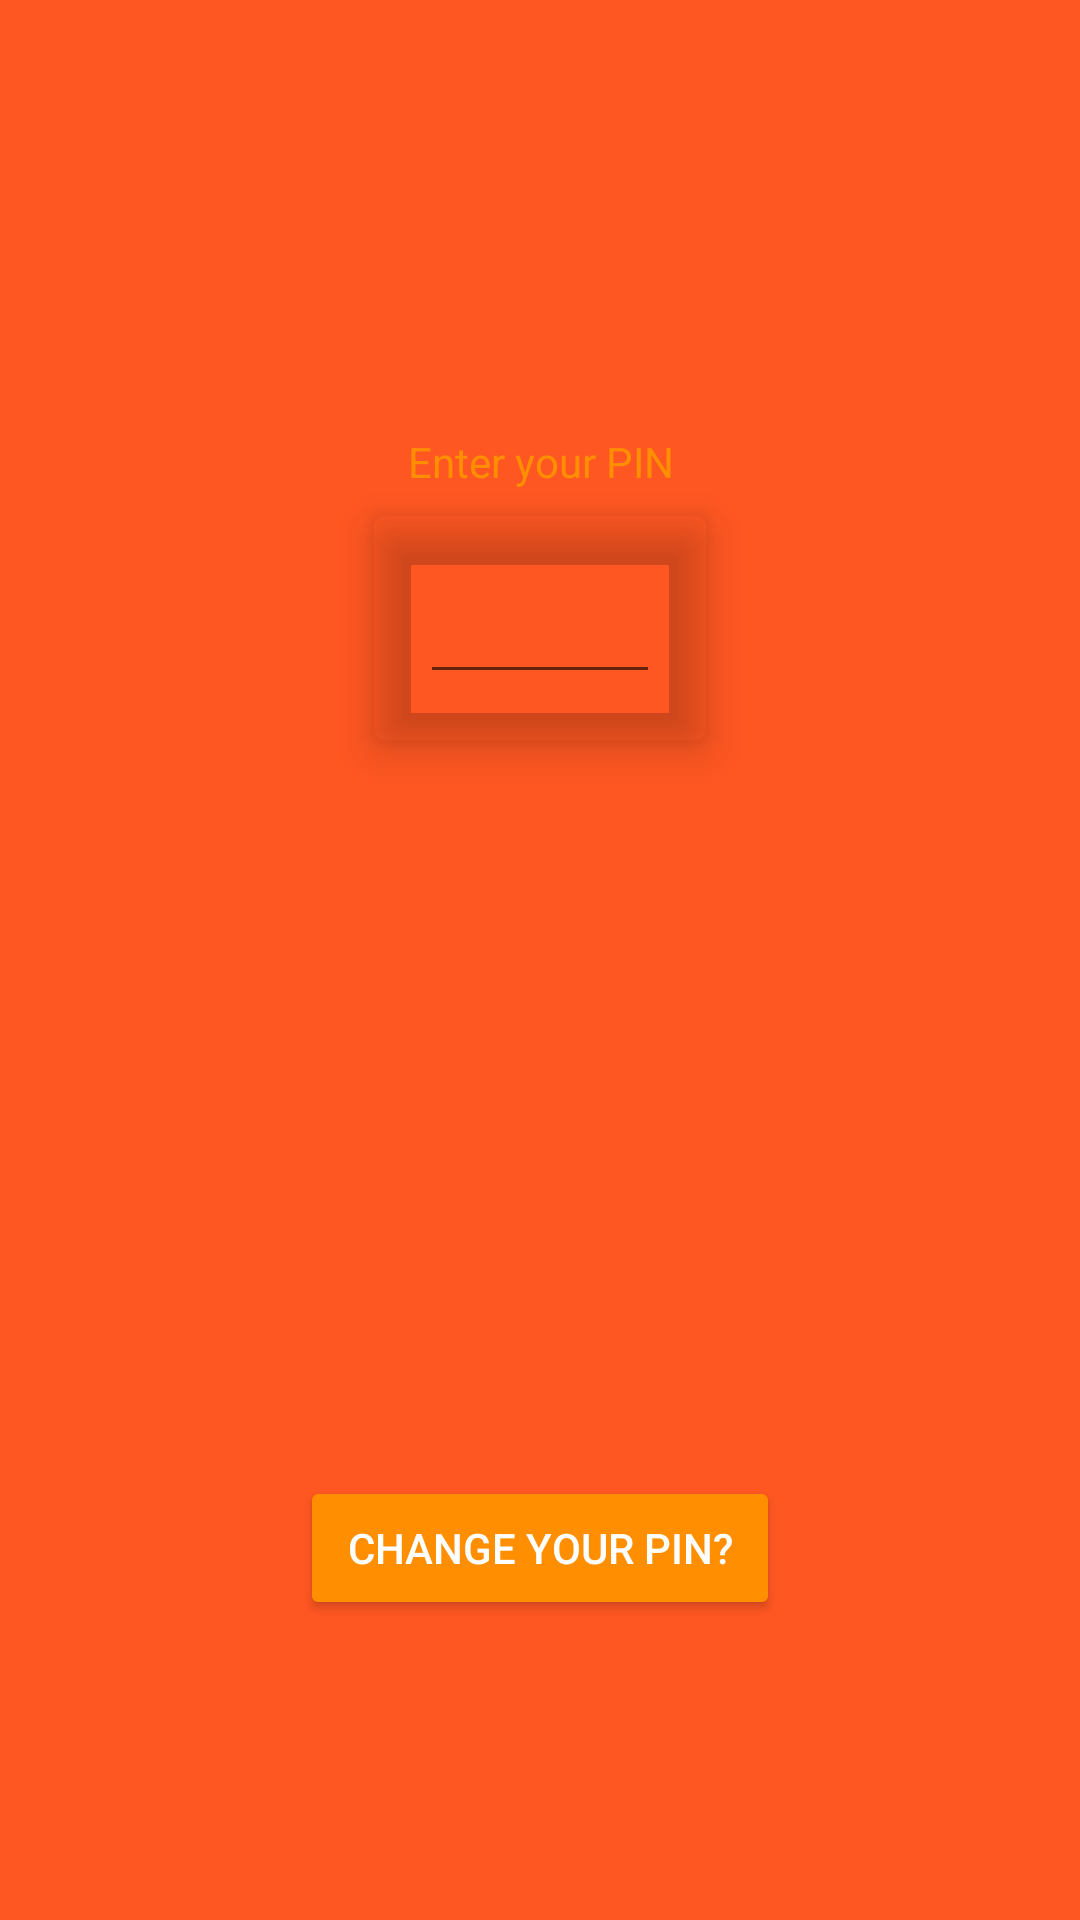

This screen was rendered from an Android layout file. Write that file and the resources it references.
<!-- AndroidManifest.xml: application theme AppTheme -->
<!-- res/layout/activity_auth.xml -->
<?xml version="1.0" encoding="utf-8"?>
<LinearLayout xmlns:android="http://schemas.android.com/apk/res/android"
    xmlns:card_view="http://schemas.android.com/apk/res-auto"
    xmlns:tools="http://schemas.android.com/tools"
    android:layout_width="match_parent"
    android:layout_height="match_parent"
    android:background="@color/background_color"
    android:orientation="vertical"
    tools:context=".AuthActivity">

    <LinearLayout
        android:layout_width="match_parent"
        android:layout_height="0dp"
        android:layout_weight="1"
        android:gravity="center"
        android:orientation="vertical">

        <TextView
            android:id="@+id/tvCreate"
            android:layout_width="match_parent"
            android:layout_height="wrap_content"
            android:layout_gravity="center"
            android:gravity="center"
            android:text="Create a PIN"
            android:textColor="@color/colorAccent"
            android:visibility="gone" />

        <TextView
            android:id="@+id/tvEnter"
            android:layout_width="match_parent"
            android:layout_height="wrap_content"
            android:layout_gravity="center"
            android:gravity="center"
            android:text="Enter your PIN"
            android:textColor="@color/colorAccent" />

        <android.support.v7.widget.CardView
            android:layout_width="wrap_content"
            android:layout_height="wrap_content"
            android:layout_gravity="center"
            android:layout_marginLeft="8dp"
            android:layout_marginTop="8dp"
            android:layout_marginRight="8dp"
            card_view:cardBackgroundColor="@color/item_background"
            card_view:cardCornerRadius="4dp"
            card_view:cardElevation="8dp">

            <LinearLayout
                android:layout_width="match_parent"
                android:layout_height="wrap_content"
                android:layout_margin="16dp"
                android:gravity="center">

                <EditText
                    android:id="@+id/etPin"
                    android:layout_width="80dp"
                    android:layout_height="wrap_content"
                    android:hint=" "
                    android:inputType="numberDecimal"
                    android:gravity="center"
                    android:textColor="@color/text_color"
                    android:textColorHint="@color/text_color"
                    android:textSize="20dp" />
            </LinearLayout>

        </android.support.v7.widget.CardView>

    </LinearLayout>
    <Button
        android:id="@+id/btnChange"
        android:layout_width="match_parent"
        android:layout_height="wrap_content"
        android:text="Change your PIN?"
        android:gravity="center"
        android:layout_margin="100dp"
        android:textColor="@color/text_color"
        android:backgroundTint="@color/colorAccent" />
</LinearLayout>
<!-- resources referenced by this layout -->
<resources>
  <color name="background_color">#FF5722</color>
  <color name="colorAccent">#ff8f00</color>
  <color name="text_color">#FFFFFF</color>
  <style name="AppTheme" parent="Theme.AppCompat.Light.NoActionBar">
          
          <item name="colorPrimary">@color/colorPrimary</item>
          <item name="colorPrimaryDark">@color/colorPrimaryDark</item>
          <item name="colorAccent">@color/colorAccent</item>
      </style>
  <color name="colorPrimary">#ffc107</color>
  <color name="colorPrimaryDark">#ff8f00</color>
</resources>
